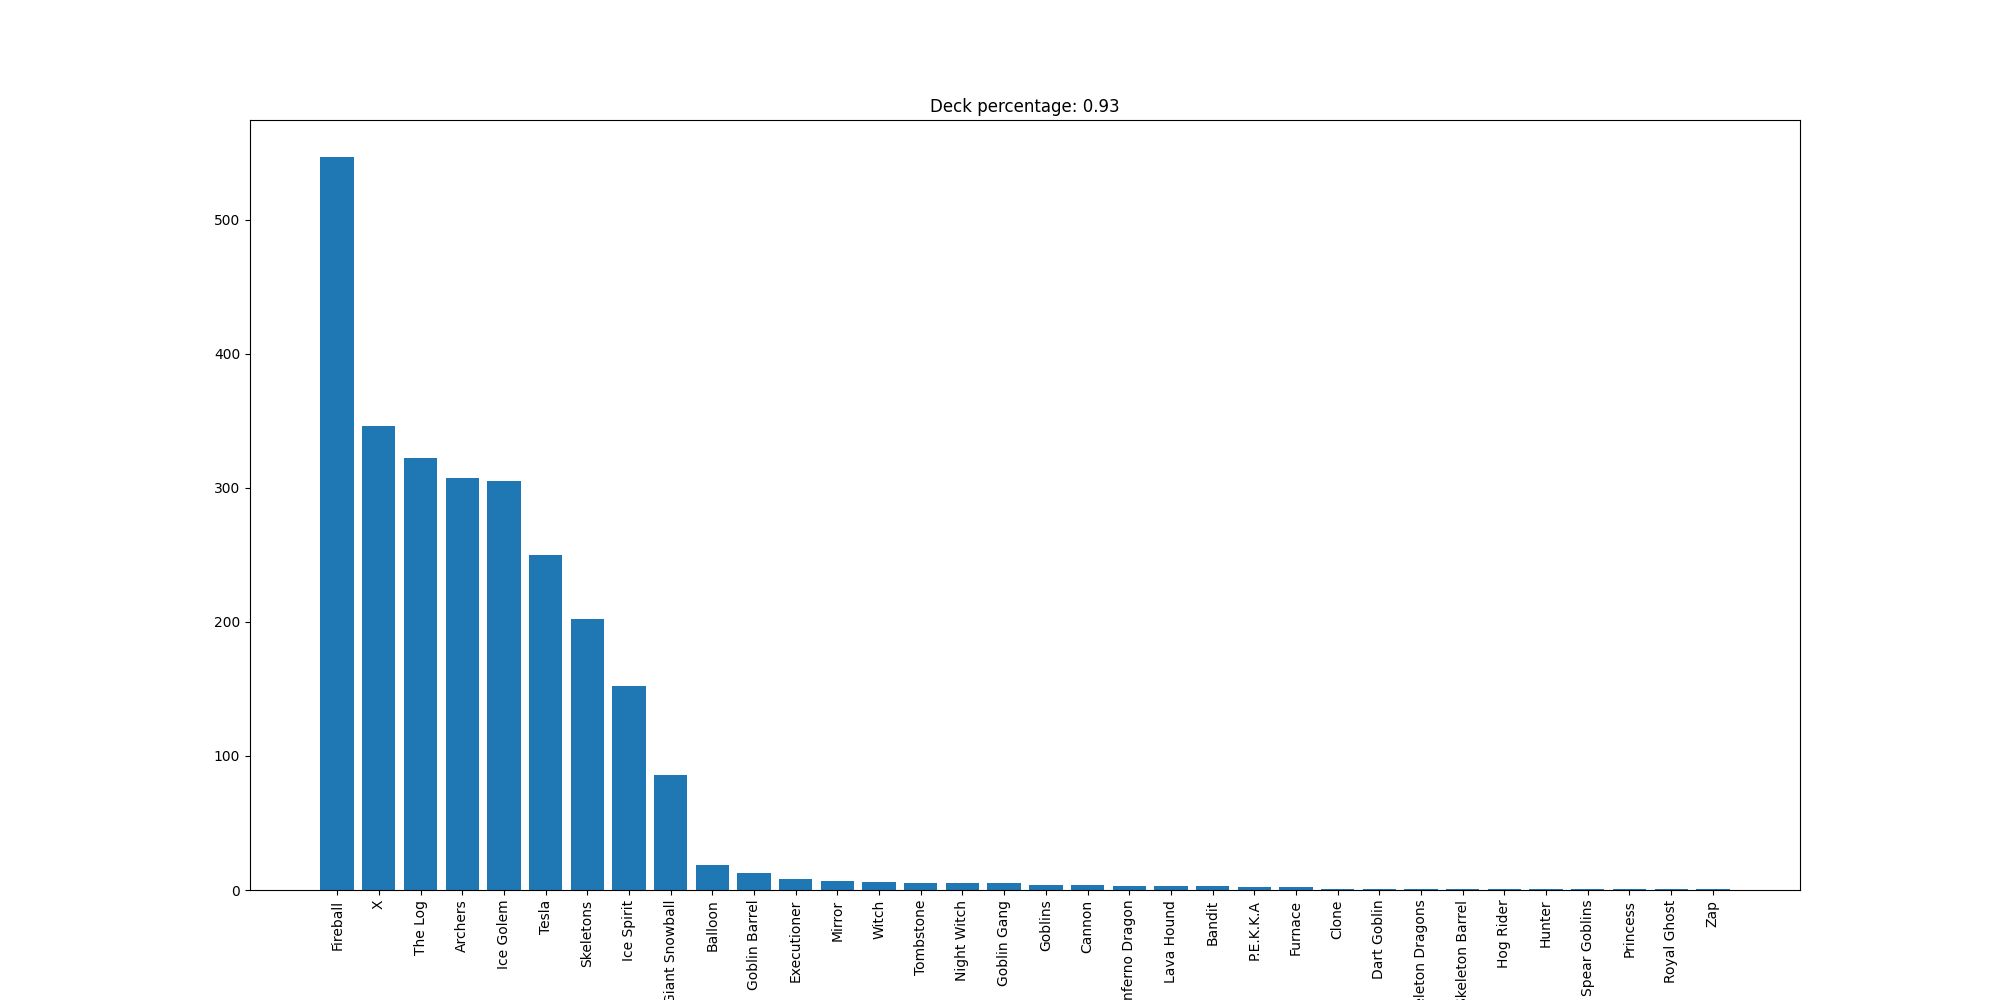

Data behind this chart, as committed beside it:
Fireball, 547
X, 346
The Log, 322
Archers, 307
Ice Golem, 305
Tesla, 250
Skeletons, 202
Ice Spirit, 152
Giant Snowball, 86
Balloon, 19
Goblin Barrel, 13
Executioner, 8
Mirror, 7
Witch, 6
Tombstone, 5
Night Witch, 5
Goblin Gang, 5
Goblins, 4
Cannon, 4
Inferno Dragon, 3
Lava Hound, 3
Bandit, 3
P.E.K.K.A, 2
Furnace, 2
Clone, 1
Dart Goblin, 1
Skeleton Dragons, 1
Skeleton Barrel, 1
Hog Rider, 1
Hunter, 1
Spear Goblins, 1
Princess, 1
Royal Ghost, 1
Zap, 1
